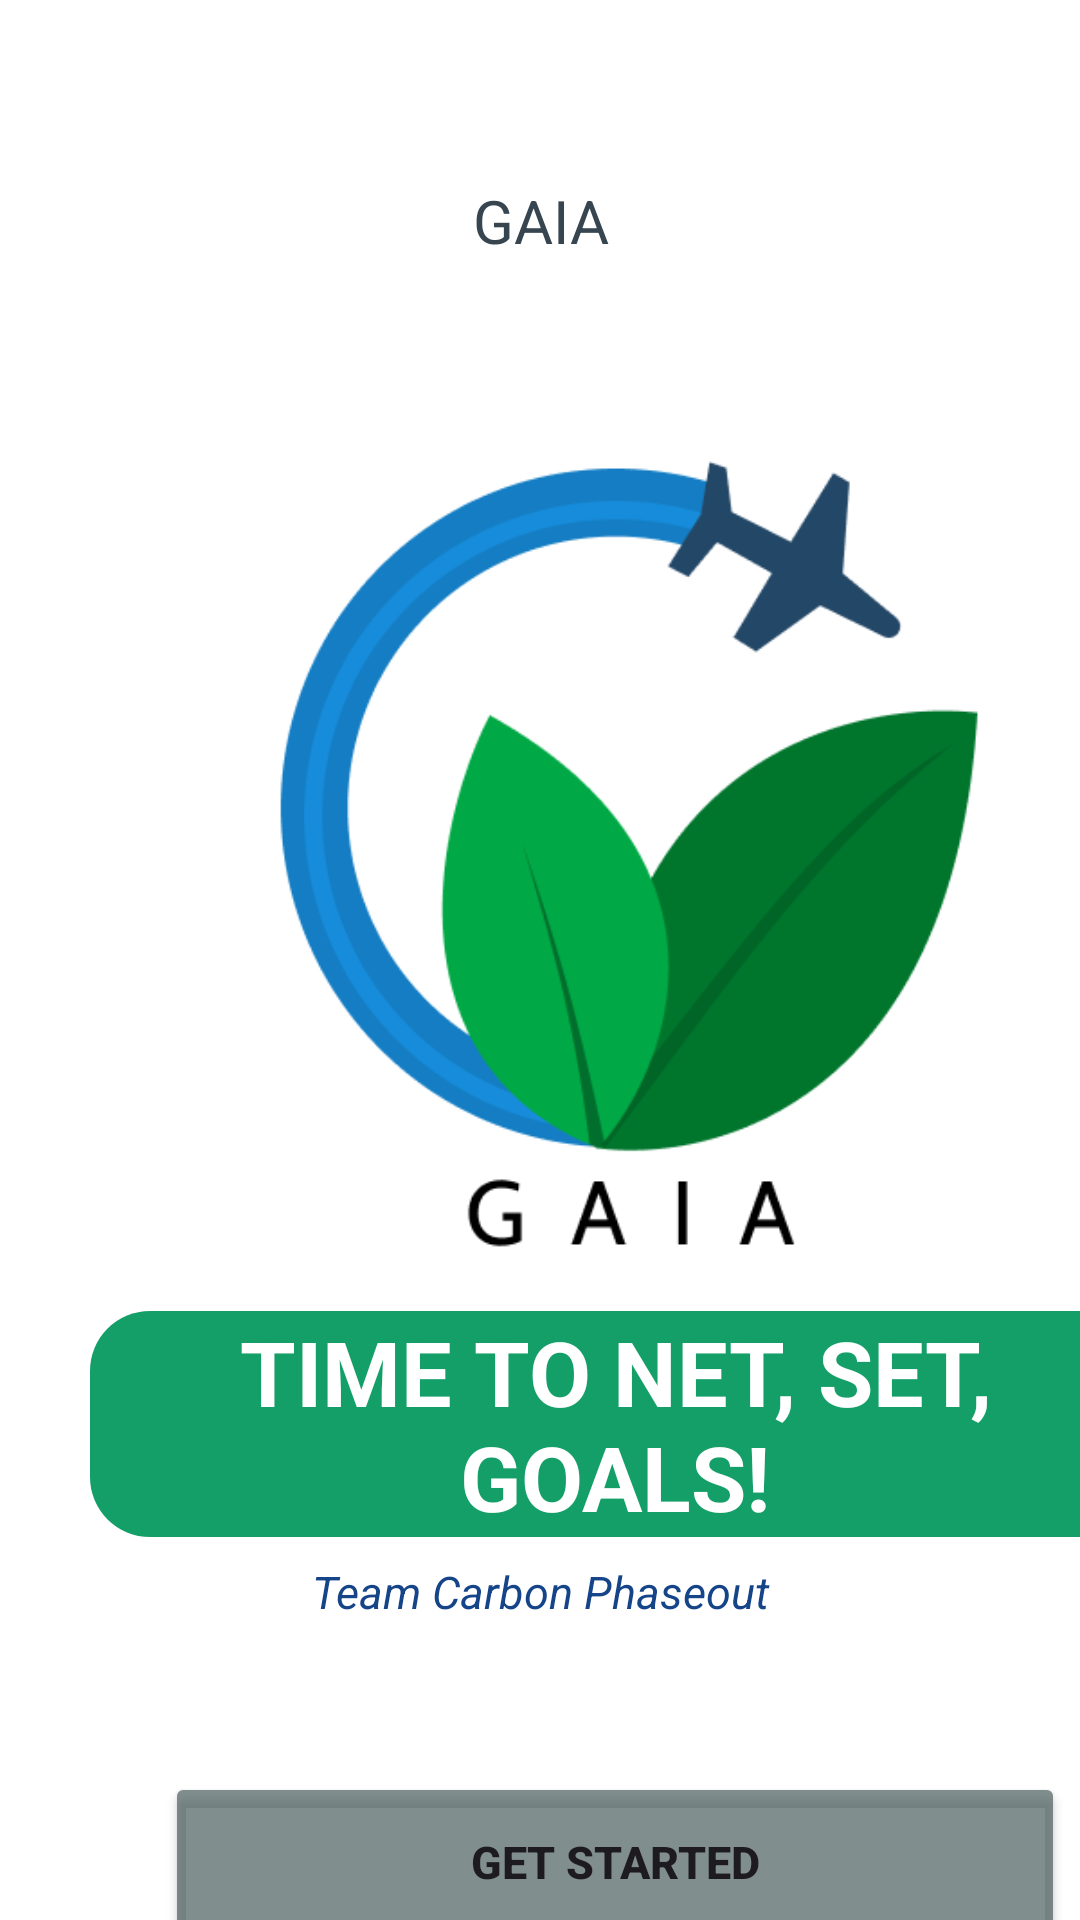

Produce the Android XML layout that renders to this screen, including the resource entries it uses.
<!-- AndroidManifest.xml: application theme Theme.Ecot -->
<!-- res/layout/activity_main.xml -->
<?xml version="1.0" encoding="utf-8"?>
<LinearLayout xmlns:android="http://schemas.android.com/apk/res/android"
    xmlns:tools="http://schemas.android.com/tools"
    android:id="@+id/main"
    android:layout_width="match_parent"
    android:layout_height="match_parent"
    tools:context=".MainActivity"
    android:background="@color/white"
    android:orientation="vertical"
    tools:ignore="HardcodedText,MissingConstraints,RtlHardcoded">

    <TextView
        android:layout_width="match_parent"
        android:layout_height="wrap_content"
        android:text="GAIA"
        android:gravity="center_horizontal"
        android:textSize="20sp"
        android:textColor="@color/gray"
        android:layout_marginTop="60dp"

         />

    <ImageView
        android:layout_width="300sp"
        android:layout_height="300dp"
        android:layout_marginLeft="60dp"
        android:layout_marginTop="50sp"
        android:scaleType="fitCenter"
        android:src="@drawable/gaia_logo" />

    <TextView
        android:layout_width="350dp"
        android:layout_height="wrap_content"
        android:gravity="center"
        android:text="TIME TO NET, SET, GOALS!"
        android:textSize="30sp"
        android:layout_marginLeft="30dp"
        android:textStyle="bold"
        android:textColor="@color/white"
        android:background="@drawable/datarectangle"/>

    <TextView
        android:layout_width="match_parent"
        android:layout_height="wrap_content"
        android:text="Team Carbon Phaseout"
        android:textSize="15sp"
        android:textStyle="italic"
        android:layout_marginTop="8dp"
        android:gravity="center"
        android:textColor="#154488"
        />

    <Button
        android:id="@+id/getStarted"
        android:layout_width="300dp"
        android:layout_height="60dp"
        android:layout_marginTop="50dp"
        android:layout_marginLeft="55dp"
        android:gravity="center"
        android:text="Get Started"
        android:textStyle="bold"
        android:textSize="15sp"
        android:backgroundTint="#B44D6060"/>

</LinearLayout>
<!-- resources referenced by this layout -->
<resources>
  <color name="gray">#36454F</color>'
  <color name="white">#FFFFFFFF</color>
  <!-- drawable datarectangle (drawable) -->
  <?xml version="1.0" encoding="utf-8"?>
  <selector xmlns:android="http://schemas.android.com/apk/res/android">
      <item>
          <shape android:shape="rectangle">
              <solid android:color="#139F67"/>
              <corners android:radius="20dp"/>
          </shape>
      </item>
  </selector>
  <!-- drawable gaia_logo: png bitmap (drawable, 21900 bytes) -->
  <style name="Theme.Ecot" parent="Base.Theme.Ecot" />
  <style name="Base.Theme.Ecot" parent="Theme.Material3.DayNight.NoActionBar">
          
          
      </style>
</resources>
